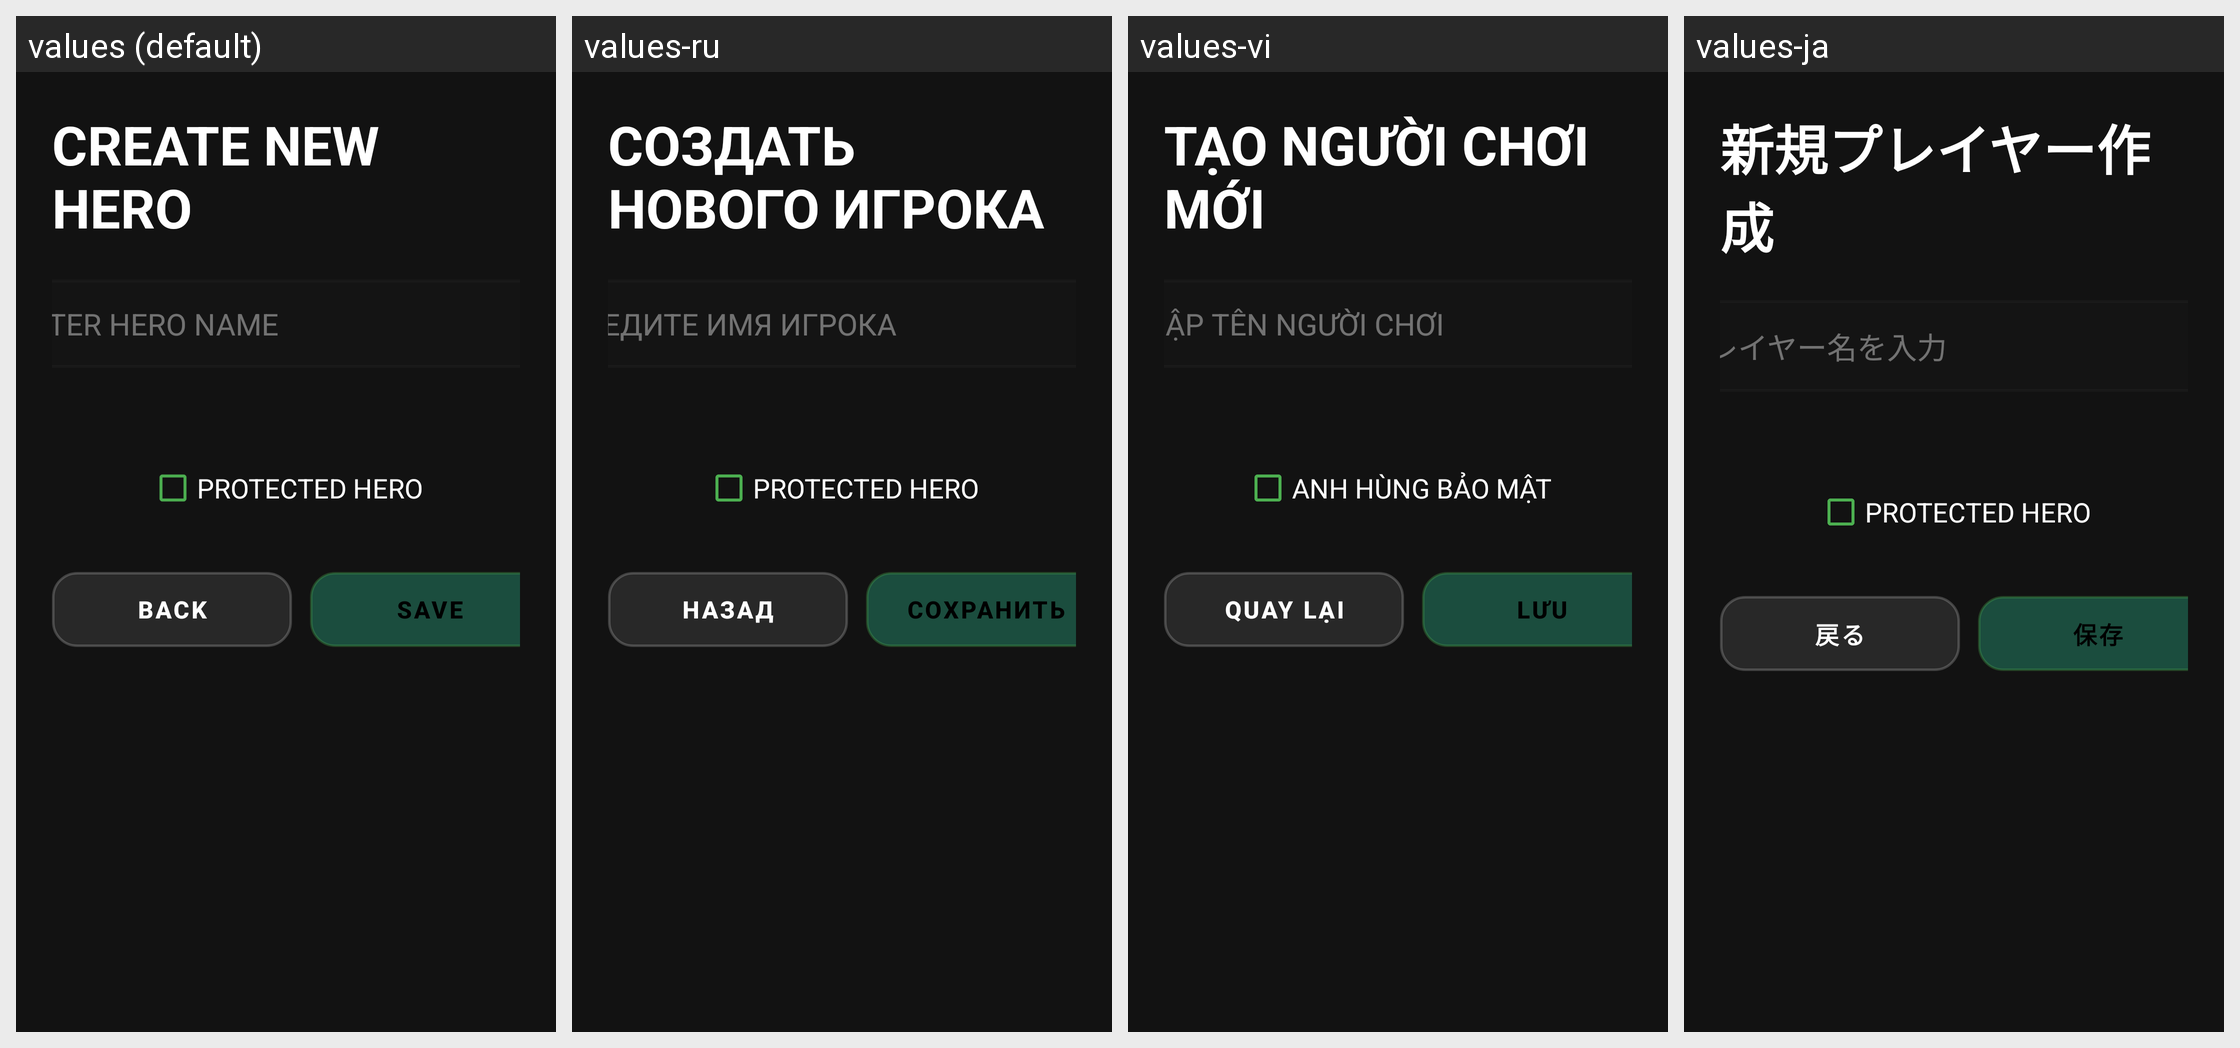

For this localized Android screen grid, give each drawn string resource with its value in every locale shown.
Android screen res/layout/activity_profile_creation.xml rendered under 4 locales, left to right: values (default), values-ru, values-vi, values-ja. Device: Nexus 5 (rendered at 1080×1920; each locale shown at half size, 540×960, under a caption strip naming it); theme Theme.MyApplication.
Other locales in the repository, not shown: values-ar, values-de, values-es, values-fr, values-hi, values-in, values-it, values-ko, values-pt, values-th, values-tr, values-zh-rCN.
Strings drawn on this screen, with the default value and each locale's value (text and hints the layout hard-codes, and strings that could not be matched under every locale, appear in the picture but are not listed):

create_hero
  values: CREATE NEW HERO
  values-ru: СОЗДАТЬ НОВОГО ИГРОКА
  values-vi: TẠO NGƯỜI CHƠI MỚI
  values-ja: 新規プレイヤー作成

enter_hero_name
  values: ENTER HERO NAME
  values-ru: ВВЕДИТЕ ИМЯ ИГРОКА
  values-vi: NHẬP TÊN NGƯỜI CHƠI
  values-ja: プレイヤー名を入力

protected_hero
  values: PROTECTED HERO
  values-ru: PROTECTED HERO
  values-vi: ANH HÙNG BẢO MẬT
  values-ja: PROTECTED HERO

back
  values: Back
  values-ru: Назад
  values-vi: Quay lại
  values-ja: 戻る

save
  values: SAVE
  values-ru: СОХРАНИТЬ
  values-vi: LƯU
  values-ja: 保存
